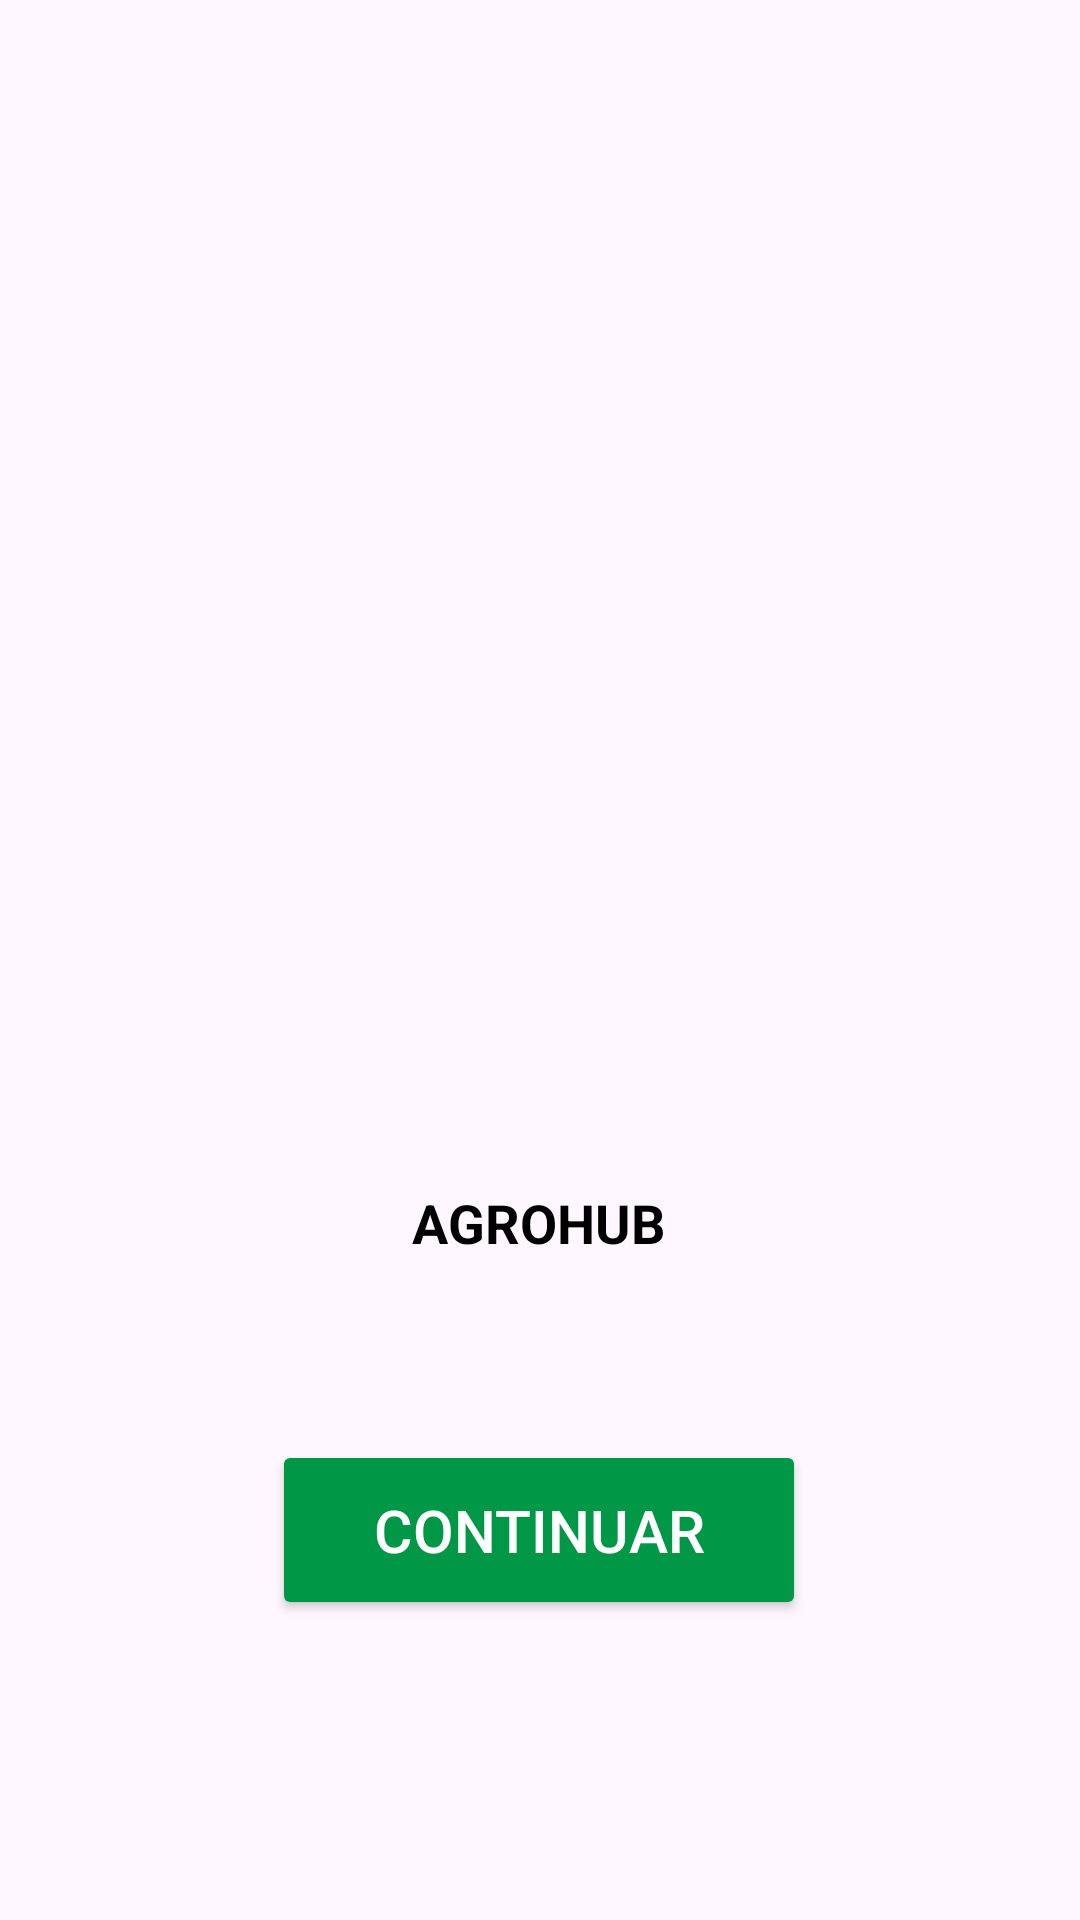

Layout XML and referenced resources for this Android screen:
<!-- AndroidManifest.xml: application theme Theme.AgroHubPaf -->
<!-- res/layout/fragment_ini_pre_carga.xml -->
<?xml version="1.0" encoding="utf-8"?>
<androidx.constraintlayout.widget.ConstraintLayout xmlns:android="http://schemas.android.com/apk/res/android"
    xmlns:app="http://schemas.android.com/apk/res-auto"
    xmlns:tools="http://schemas.android.com/tools"
    android:id="@+id/main"
    android:layout_width="match_parent"
    android:layout_height="match_parent"
    android:background="@drawable/back_spl"
    tools:context=".IniPreCargaFragment">

    <ImageView
        android:id="@+id/imageView2"
        android:layout_width="270dp"
        android:layout_height="270dp"
        app:layout_constraintBottom_toBottomOf="parent"
        app:layout_constraintEnd_toEndOf="parent"
        app:layout_constraintHorizontal_bias="0.496"
        app:layout_constraintStart_toStartOf="parent"
        app:layout_constraintTop_toTopOf="parent"
        app:layout_constraintVertical_bias="0.338"
        app:srcCompat="@drawable/logo" />

    <TextView
        android:id="@+id/textView"
        android:layout_width="wrap_content"
        android:layout_height="wrap_content"
        android:layout_marginBottom="100dp"
        android:text="@string/app_name"
        android:textColor="@color/black"
        android:textSize="18sp"
        android:textStyle="bold"
        app:layout_constraintBottom_toTopOf="@+id/textView2"
        app:layout_constraintEnd_toEndOf="parent"
        app:layout_constraintHorizontal_bias="0.498"
        app:layout_constraintStart_toStartOf="parent" />

    <TextView
        android:id="@+id/textView2"
        android:layout_width="wrap_content"
        android:layout_height="wrap_content"
        android:layout_marginBottom="100dp"
        android:text="@string/developer"
        android:textColor="@color/black"
        android:textSize="15sp"
        app:layout_constraintBottom_toBottomOf="parent"
        app:layout_constraintEnd_toEndOf="parent"
        app:layout_constraintHorizontal_bias="0.498"
        app:layout_constraintStart_toStartOf="parent" />

    <Button
        android:id="@+id/buttonContinuar"
        android:layout_width="178dp"
        android:layout_height="60dp"
        android:layout_marginBottom="100dp"
        android:text="Continuar"
        android:textColor="@color/white"
        android:backgroundTint="@color/green"
        android:textSize="19.5sp"
        app:layout_constraintBottom_toBottomOf="parent"
        app:layout_constraintEnd_toEndOf="parent"
        app:layout_constraintHorizontal_bias="0.498"
        app:layout_constraintStart_toStartOf="parent" />
    />


    <androidx.constraintlayout.widget.Guideline
        android:id="@+id/guideline"
        android:layout_width="wrap_content"
        android:layout_height="wrap_content"
        android:orientation="vertical"
        app:layout_constraintGuide_begin="20dp" />
</androidx.constraintlayout.widget.ConstraintLayout>
<!-- resources referenced by this layout -->
<resources>
  <color name="black">#FF000000</color>
  <color name="green">#009846</color>
  <color name="white">#FFFFFFFF</color>
  <string name="app_name">AGROHUB</string>
  <string name="developer" />
  <style name="Theme.AgroHubPaf" parent="Base.Theme.AgroHubPaf">
          
          <item name="android:navigationBarColor">@android:color/transparent</item>
          <item name="android:statusBarColor">@android:color/transparent</item>
          <item name="android:windowLightStatusBar">?attr/isLightTheme</item>
      </style>
  <style name="Base.Theme.AgroHubPaf" parent="Theme.Material3.DayNight.NoActionBar">
          <item name="colorPrimary">@color/lavender</item>
          <item name="colorPrimaryDark">@color/colorPrimaryDark</item>
          <item name="colorAccent">@color/colorAccent</item>
      </style>
  <color name="lavender">#8B652F</color>
  <color name="colorPrimaryDark">#388E3C</color>
  <color name="colorAccent">#43A047</color>
</resources>
